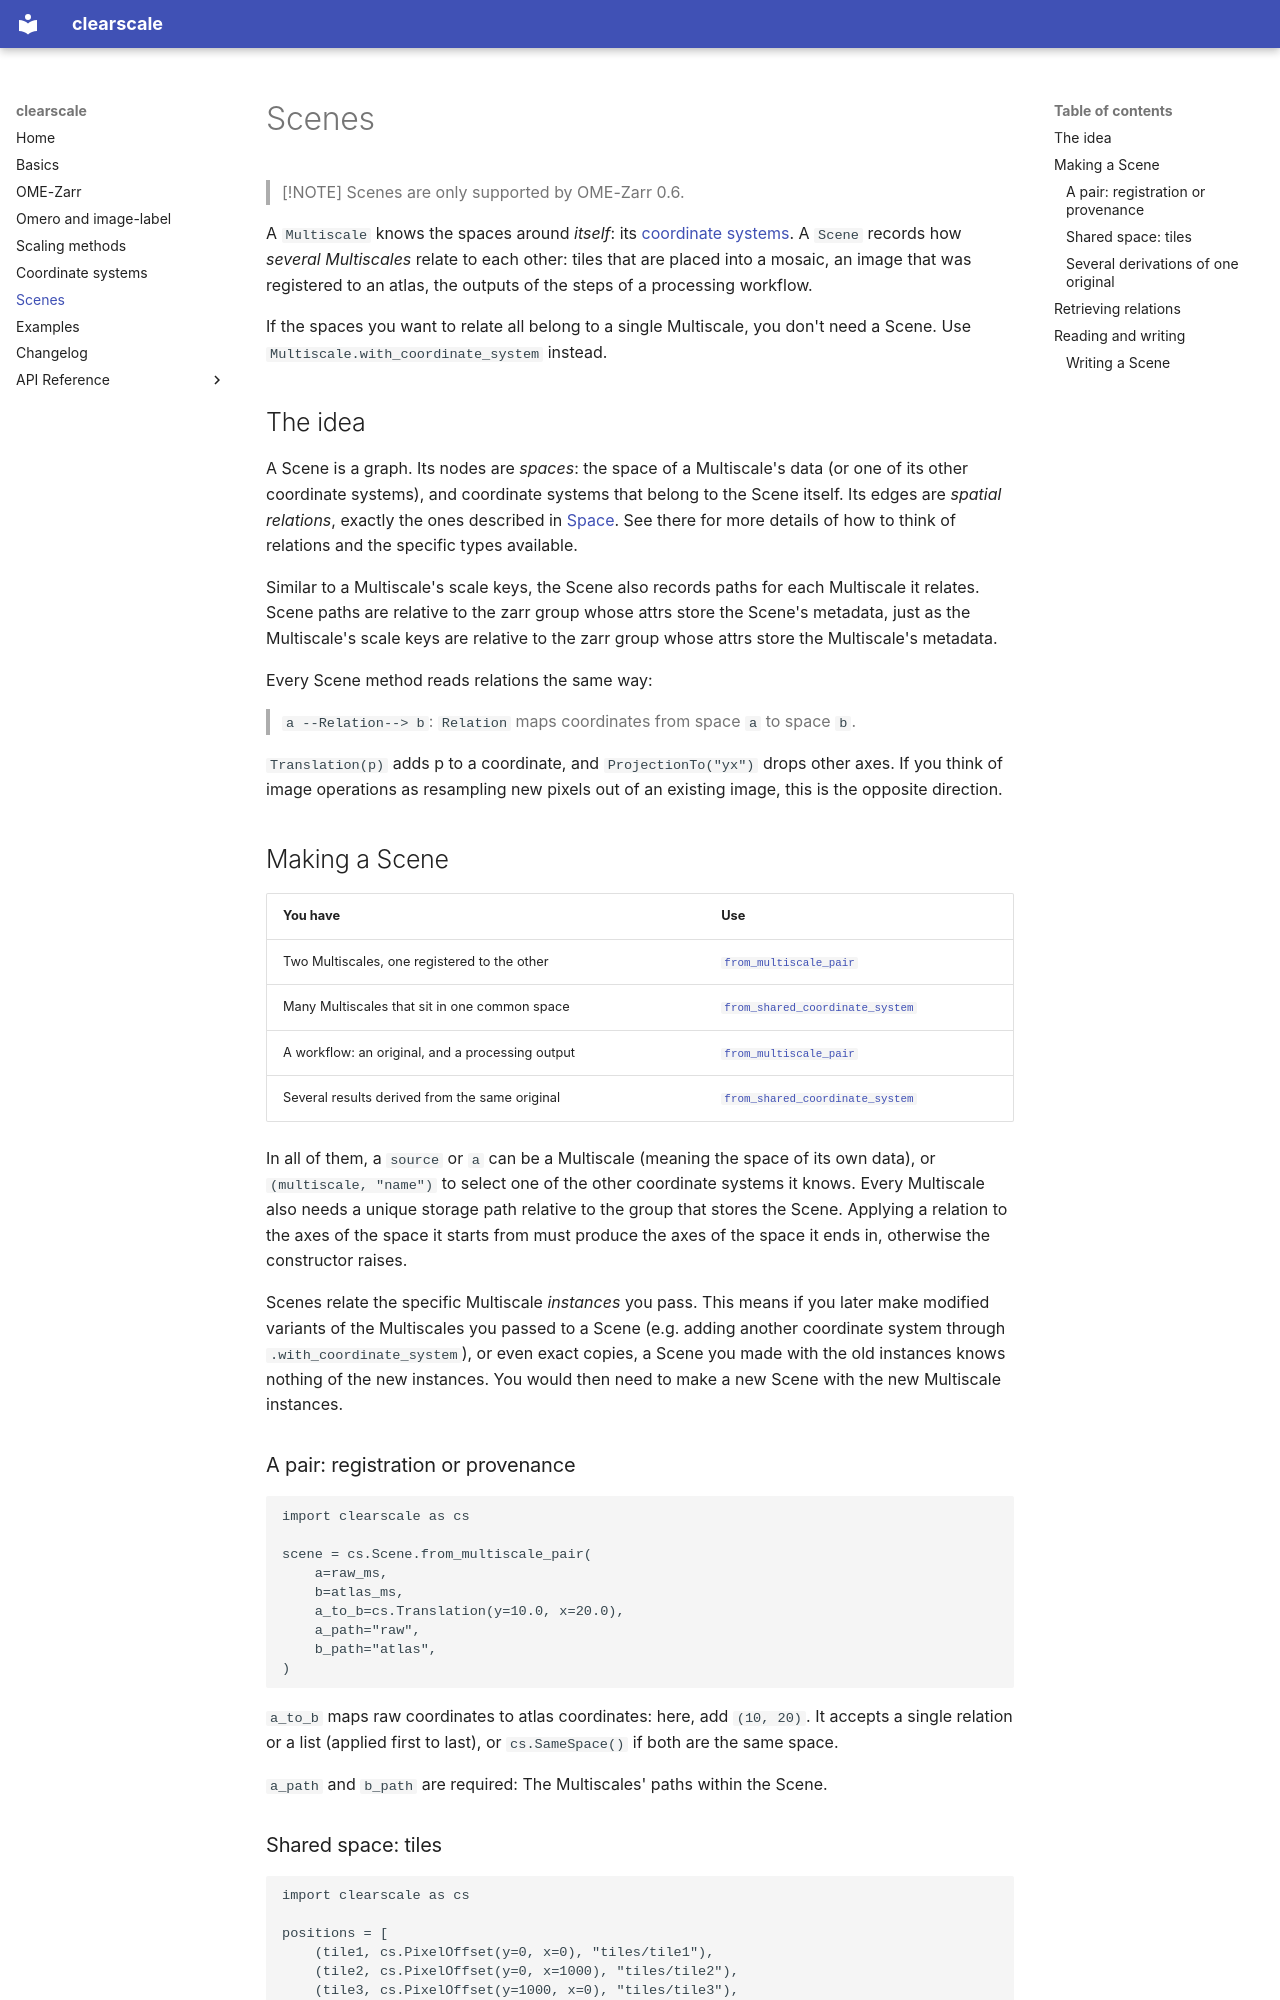

repository: ilastik/clearscale · page: scene/index.html · generator: mkdocs

# Scenes

> [!NOTE]
> Scenes are only supported by OME-Zarr 0.6.

A `Multiscale` knows the spaces around *itself*: its [coordinate systems](space.md#what-is-a-coordinate-system).
A `Scene` records how *several Multiscales* relate to each other: tiles that are placed into a mosaic, an image that was registered to an atlas, the outputs of the steps of a processing workflow.

If the spaces you want to relate all belong to a single Multiscale, you don't need a Scene.
Use `Multiscale.with_coordinate_system` instead.

## The idea

A Scene is a graph.
Its nodes are *spaces*: the space of a Multiscale's data (or one of its other coordinate systems), and coordinate systems that belong to the Scene itself.
Its edges are *spatial relations*, exactly the ones described in [Space](space.md#available-spatial-relations).
See there for more details of how to think of relations and the specific types available.

Similar to a Multiscale's scale keys, the Scene also records paths for each Multiscale it relates.
Scene paths are relative to the zarr group whose attrs store the Scene's metadata, just as the Multiscale's scale keys are relative to the zarr group whose attrs store the Multiscale's metadata.

Every Scene method reads relations the same way:

> `a --Relation--> b`: `Relation` maps coordinates from space `a` to space `b`.

`Translation(p)` adds p to a coordinate, and `ProjectionTo("yx")` drops other axes.
If you think of image operations as resampling new pixels out of an existing image, this is the opposite direction.

## Making a Scene

| You have                                         | Use                                                                     |
|--------------------------------------------------|-------------------------------------------------------------------------|
| Two Multiscales, one registered to the other     | [`from_multiscale_pair`](#a-pair-registration-or-provenance)            |
| Many Multiscales that sit in one common space    | [`from_shared_coordinate_system`](#shared-space-tiles)                  |
| A workflow: an original, and a processing output | [`from_multiscale_pair`](#a-pair-registration-or-provenance)            |
| Several results derived from the same original   | [`from_shared_coordinate_system`](#several-derivations-of-one-original) |

In all of them, a `source` or `a` can be a Multiscale (meaning the space of its own data), or `(multiscale, "name")` to select one of the other coordinate systems it knows.
Every Multiscale also needs a unique storage path relative to the group that stores the Scene.
Applying a relation to the axes of the space it starts from must produce the axes of the space it ends in, otherwise the constructor raises.

Scenes relate the specific Multiscale *instances* you pass.
This means if you later make modified variants of the Multiscales you passed to a Scene (e.g. adding another coordinate system through `.with_coordinate_system`), or even exact copies, a Scene you made with the old instances knows nothing of the new instances.
You would then need to make a new Scene with the new Multiscale instances.

### A pair: registration or provenance

```python
import clearscale as cs

scene = cs.Scene.from_multiscale_pair(
    a=raw_ms,
    b=atlas_ms,
    a_to_b=cs.Translation(y=10.0, x=20.0),
    a_path="raw",
    b_path="atlas",
)
```

`a_to_b` maps raw coordinates to atlas coordinates: here, add `(10, 20)`.
It accepts a single relation or a list (applied first to last), or `cs.SameSpace()` if both are the same space.

`a_path` and `b_path` are required: The Multiscales' paths within the Scene.
